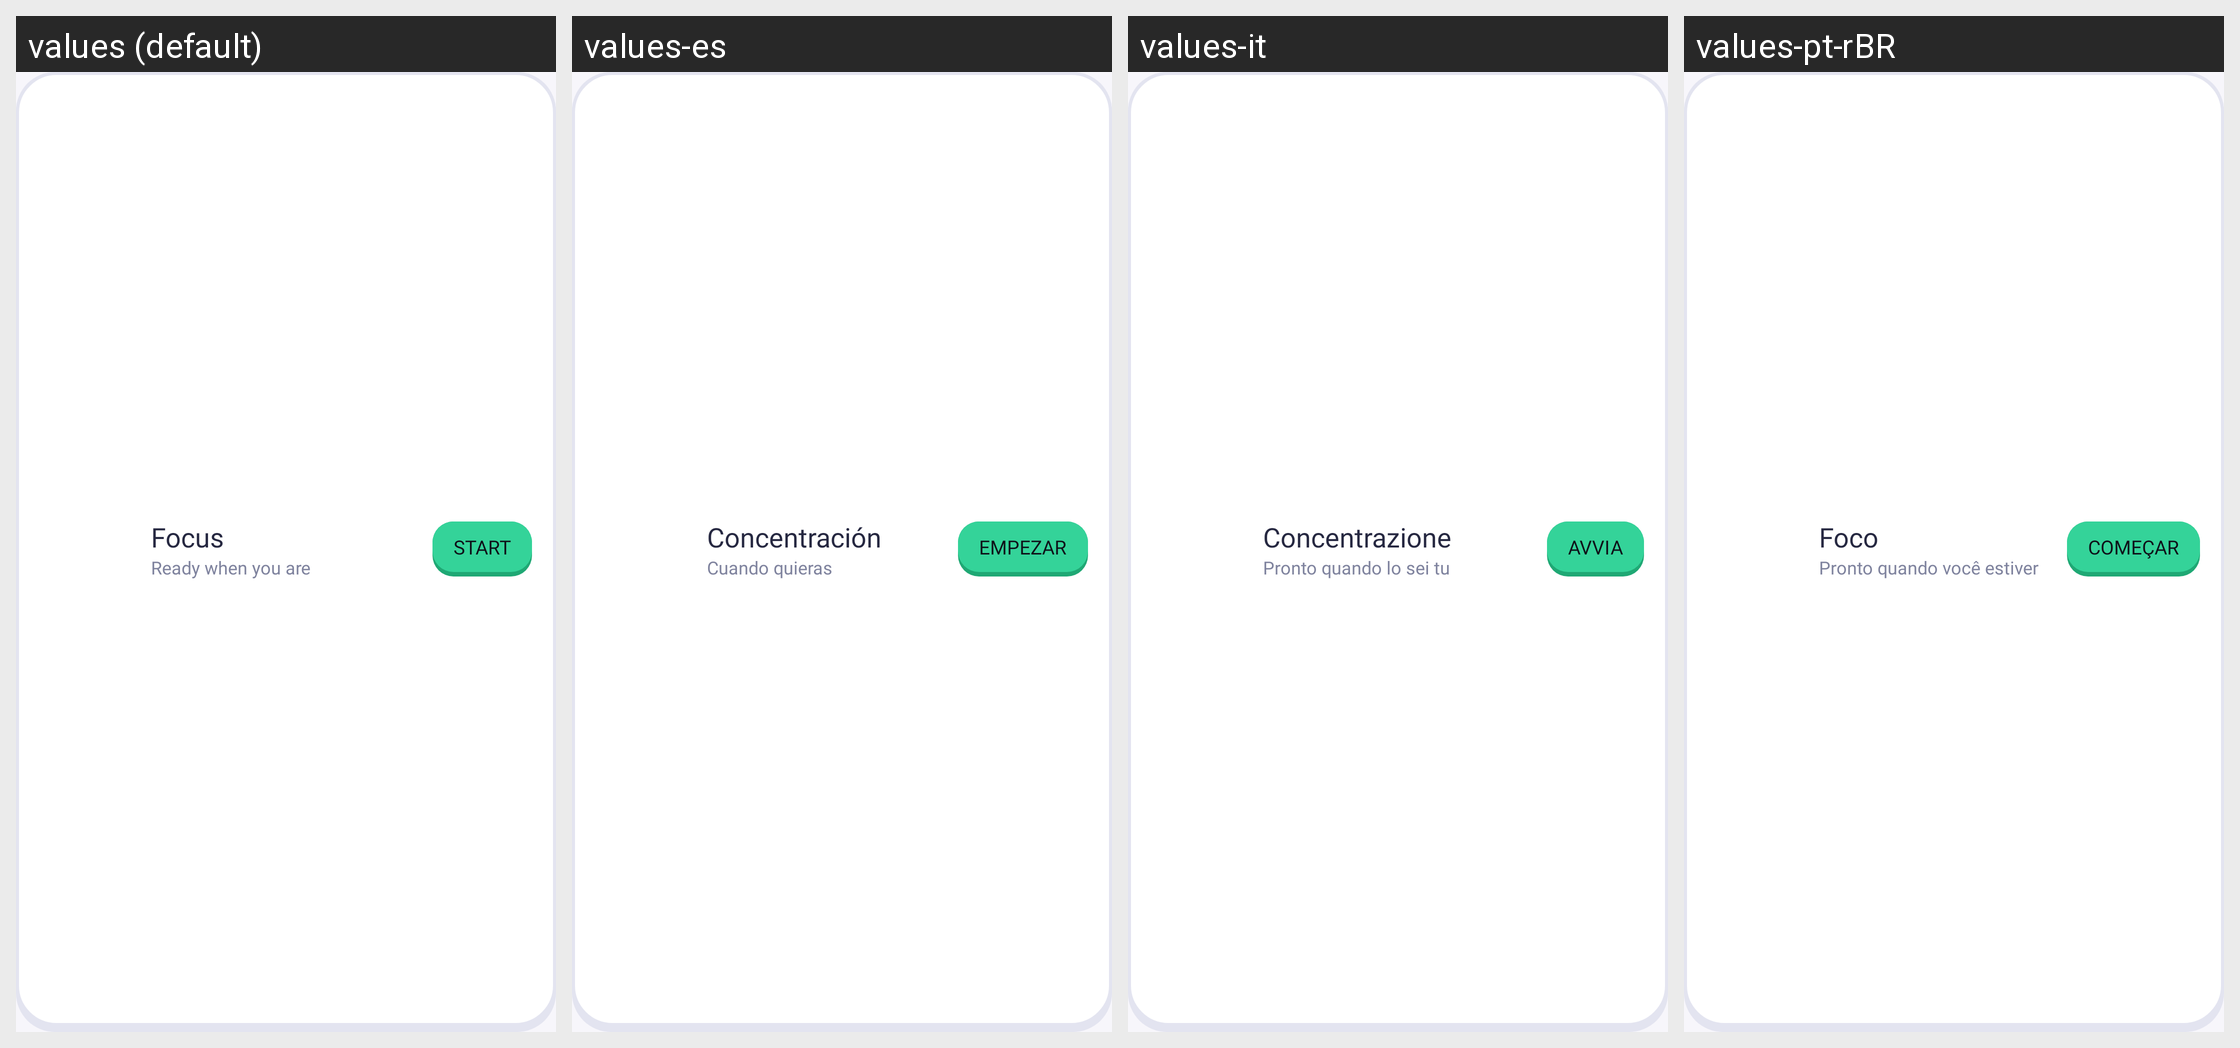

Locale-by-locale string values for the Android screen shown in this grid:
Android screen res/layout/widget_focus.xml rendered under 4 locales, left to right: values (default), values-es, values-it, values-pt-rBR. Device: Nexus 5 (rendered at 1080×1920; each locale shown at half size, 540×960, under a caption strip naming it); theme Theme.Ronumi.
Other locales in the repository, not shown: values-de, values-fr, values-ja, values-ko, values-nl, values-pl, values-sv, values-tr, values-zh-rCN.
Strings drawn on this screen, with the default value and each locale's value (text and hints the layout hard-codes, and strings that could not be matched under every locale, appear in the picture but are not listed):

widget_focus_title
  values: Focus
  values-es: Concentración
  values-it: Concentrazione
  values-pt-rBR: Foco

widget_focus_initial_hint
  values: Ready when you are
  values-es: Cuando quieras
  values-it: Pronto quando lo sei tu
  values-pt-rBR: Pronto quando você estiver

widget_start_button
  values: START
  values-es: EMPEZAR
  values-it: AVVIA
  values-pt-rBR: COMEÇAR
